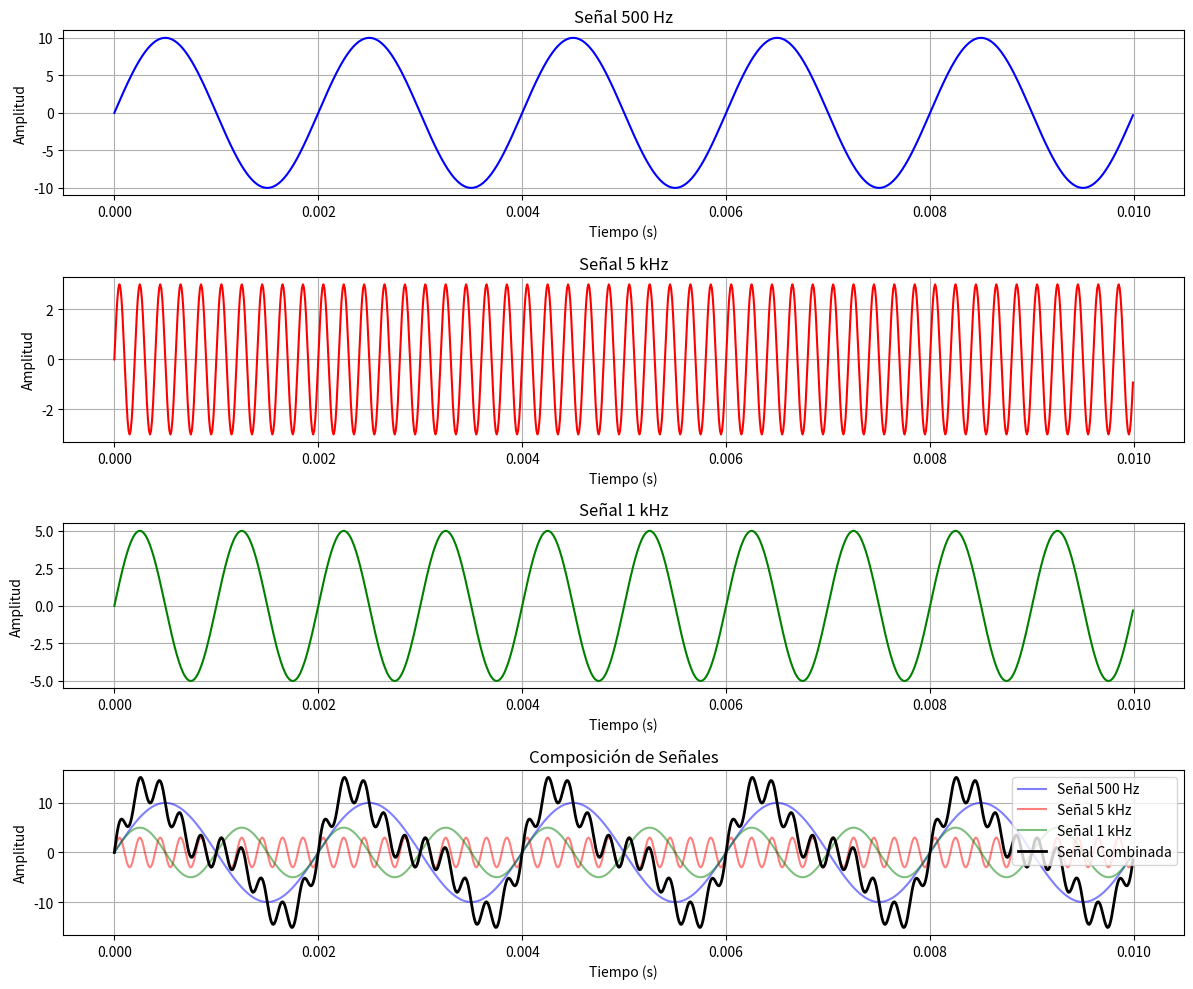

Python code for this plot:
import numpy as np
import matplotlib.pyplot as plt

# =============================================================================
# Configuración de parámetros (usando listas de tuplas)
# =============================================================================
# Cada señal es una tupla con: (frecuencia, amplitud, color, nombre)
señales = [
    (500, 10.0, 'blue', 'Señal 500 Hz'),
    (5000, 3.0, 'red', 'Señal 5 kHz'),
    (1000, 5.0, 'green', 'Señal 1 kHz')
]

# Parámetros generales
duracion = 0.01  # Duración en segundos
fs = 100000       # Frecuencia de muestreo (100 kHz)

# =============================================================================
# Función para generar señales
# =============================================================================
def generar_senoidal(frecuencia, amplitud, duracion, fs):
    """Genera una señal senoidal usando NumPy"""
    t = np.arange(0, duracion, 1/fs)  # Vector de tiempo
    return t, amplitud * np.sin(2 * np.pi * frecuencia * t)

# =============================================================================
# Procesamiento principal
# =============================================================================
# Lista para almacenar todas las señales y sus tiempos
todas_señales = []
tiempos = []

# Generar las señales
for params in señales:
    frecuencia, amplitud, color, nombre = params
    t, señal = generar_senoidal(frecuencia, amplitud, duracion, fs)
    todas_señales.append(señal)
    tiempos.append(t)

# Crear señal combinada
señal_combinada = np.sum(todas_señales, axis=0)

# =============================================================================
# Análisis de señales
# =============================================================================
print("="*60)
print("ANÁLISIS DE SEÑALES")
print("="*60)


# =============================================================================
#Para el siguiente bucle for, se generan y recorren las listas con las tuplas
#para cada señal y sus parámetros.

#todas_señales: Lista de arrays NumPy con las señales generadas
#[array_señal1, array_señal2, array_señal3]

#señales: Lista de tuplas con parámetros de configuración
#[(50, 10.0, 'blue', 'Señal 50 Hz'), 
# (3000, 3.0, 'red', 'Señal 3 kHz'),
# (1000, 5.0, 'green', 'Señal 1 kHz')]

# Combinación con zip()

#zip(todas_señales, señales)
#Crea un iterador que empareja elementos correspondientes de ambas listas:

#[
#    (array_señal1, (50, 10.0, 'blue', 'Señal 50 Hz')),
#    (array_señal2, (3000, 3.0, 'red', 'Señal 3 kHz')),
#    (array_señal3, (1000, 5.0, 'green', 'Señal 1 kHz'))
#]

#La funcion enumerate() añade un índice a cada par de elementos, comenzando desde 1.
#[
#    (1, (array_señal1, (50, 10.0, 'blue', 'Señal 50 Hz'))),
#    (2, (array_señal2, (3000, 3.0, 'red', 'Señal 3 kHz'))),
#    (3, (array_señal3, (1000, 5.0, 'green', 'Señal 1 kHz')))
#]

# Desempaquetado de Tuplas

#i, (señal, params)
#Descompone cada elemento en:

#i: Número de iteración (1, 2, 3)
#señal: Array NumPy con los datos de la señal
#params: Tupla con parámetros (frecuencia, amplitud, color, nombre)

# =============================================================================
for i, (señal, params) in enumerate(zip(todas_señales, señales), 1):
    frecuencia, amplitud, color, nombre = params
    
    # Cálculos con NumPy
    maximo = np.max(señal)
    minimo = np.min(señal)
    media = np.mean(señal)
    desviacion = np.std(señal)
    energia = np.sum(señal**2) * (1/fs)
    energia_teorica = (amplitud**2 * duracion)/2
    
    print(f"\nSeñal {i}: {nombre}")
    print(f"• Frecuencia: {frecuencia} Hz")
    print(f"• Amplitud: {amplitud}")
    print(f"• Máximo: {maximo:.2f}")
    print(f"• Mínimo: {minimo:.2f}")
    print(f"• Valor medio: {media:.2f}")
    print(f"• Desviación estándar: {desviacion:.2f}")
    print(f"• Energía calculada: {energia:.2f}")
    print(f"• Energía teórica: {energia_teorica:.2f}")



 # Análisis para señal combinada
print("\n" + "="*60)
print("ANÁLISIS DE SEÑAL COMBINADA")
print("="*60)

# Calculamos la energía teórica como la suma de energías individuales
energia_teorica_combinada = sum((params[1]**2 * duracion)/2 for params in señales)

# Realizamos los cálculos para la señal combinada
maximo_comb = np.max(señal_combinada)
minimo_comb = np.min(señal_combinada)
media_comb = np.mean(señal_combinada)
desviacion_comb = np.std(señal_combinada)
energia_comb = np.sum(señal_combinada**2) * (1/fs)

print(f"\nSeñal resultante de la combinación:")
print(f"• Máximo: {maximo_comb:.2f}")
print(f"• Mínimo: {minimo_comb:.2f}")
print(f"• Valor medio: {media_comb:.2f}")
print(f"• Desviación estándar: {desviacion_comb:.2f}")
print(f"• Energía calculada: {energia_comb:.2f}")
print(f"• Energía teórica (suma individuales): {energia_teorica_combinada:.2f}")
print(f"• Relación energía calculada/teórica: {energia_comb/energia_teorica_combinada:.2f}")   

# =============================================================================
# Visualización con Matplotlib
# =============================================================================
plt.figure(figsize=(12, 10))

# Gráfico individual de cada señal
for i in range(3):
    plt.subplot(4, 1, i+1)
    plt.plot(tiempos[i], todas_señales[i], color=señales[i][2])
    plt.title(señales[i][3])
    plt.xlabel('Tiempo (s)')
    plt.ylabel('Amplitud')
    plt.grid(True)

# Gráfico combinado
plt.subplot(4, 1, 4)
for i, señal in enumerate(todas_señales):
    plt.plot(tiempos[i], señal, color=señales[i][2], alpha=0.5, label=señales[i][3])
plt.plot(tiempos[0], señal_combinada, 'black', label='Señal Combinada', linewidth=2)
plt.title('Composición de Señales')
plt.xlabel('Tiempo (s)')
plt.ylabel('Amplitud')
plt.legend()
plt.grid(True)

plt.tight_layout()
plt.show()
